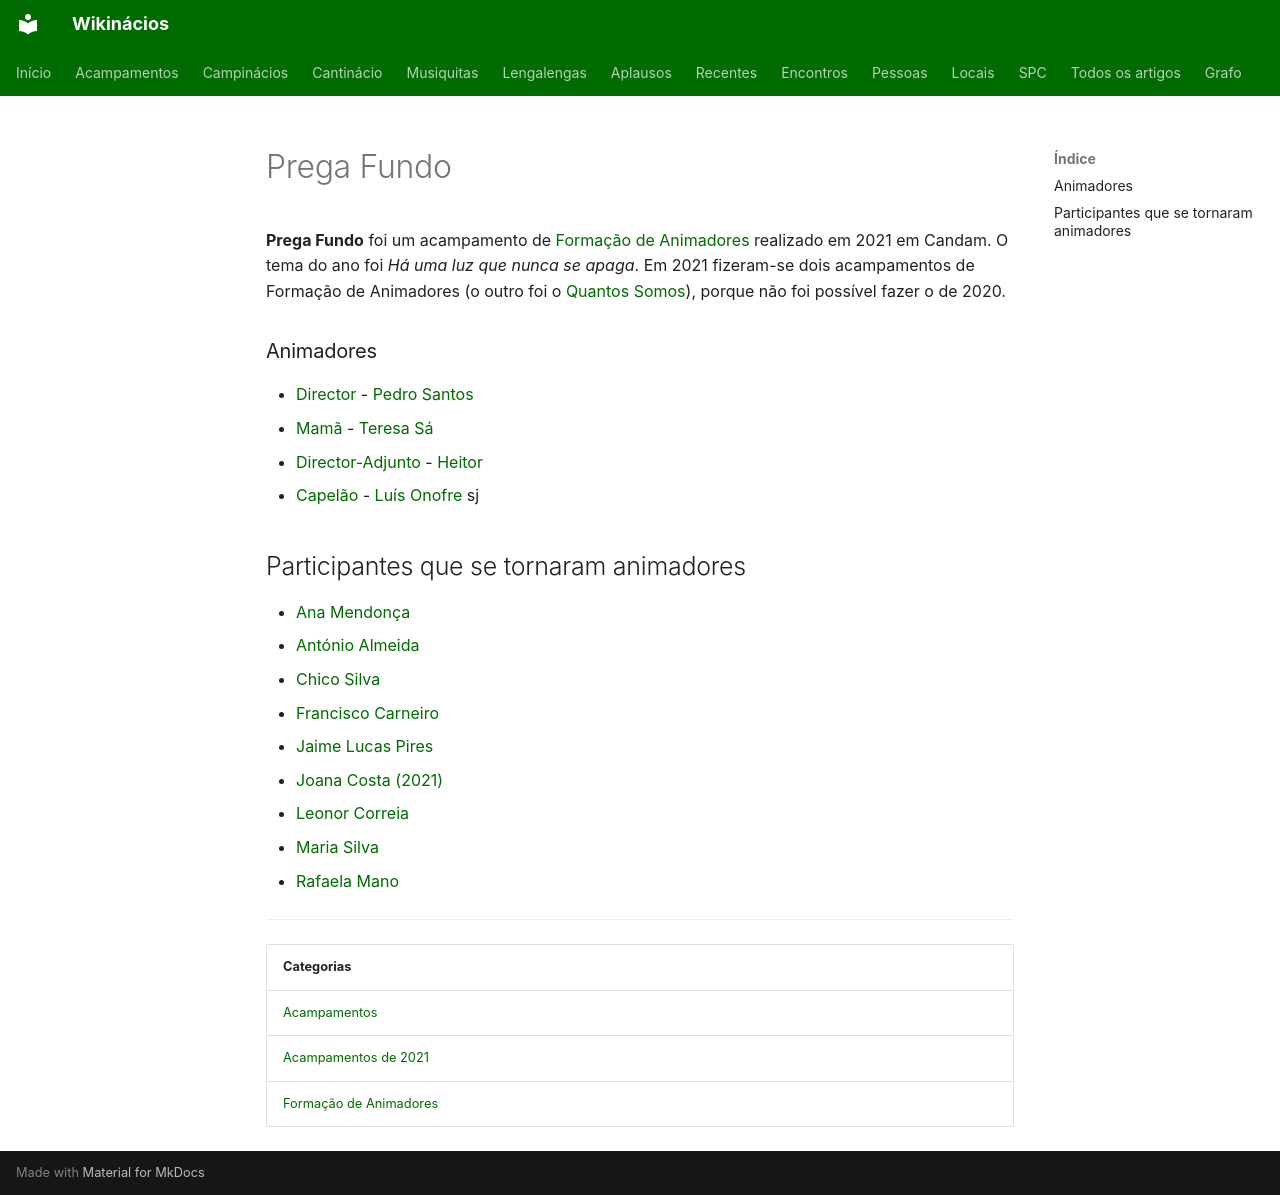

repository: neteinstein/Campinacios · page: Acampamentos/2021/Prega Fundo.html · generator: mkdocs

# Prega Fundo

**Prega Fundo** foi um acampamento de [Formação de Animadores](../../Categorias/Forma%C3%A7%C3%A3o%20de%20Animadores.md) realizado em 2021 em Candam. O tema do ano foi *Há uma luz que nunca se apaga*. Em 2021 fizeram-se dois acampamentos de Formação de Animadores (o outro foi o [Quantos Somos](Quantos%20Somos.md)), porque não foi possível fazer o de 2020.

### Animadores

- [Director](../../Cargos/Director.md) - [Pedro Santos](../../Pessoas/P/Pedro%20Santos.md)
- [Mamã](../../Cargos/Mam%C3%A3.md) - [Teresa Sá](../../Pessoas/T/Teresa%20S%C3%A1.md)
- [Director-Adjunto](../../Cargos/Director-Adjunto.md) - [Heitor](../../Pessoas/H/Heitor%20Rosa.md)
- [Capelão](../../Cargos/Capel%C3%A3o.md) - [Luís Onofre](../../Pessoas/L/Lu%C3%ADs%20Onofre.md) sj

## Participantes que se tornaram animadores

- [Ana Mendonça](../../Pessoas/A/Ana%20Mendon%C3%A7a.md)
- [António Almeida](../../Pessoas/A/Ant%C3%B3nio%20Almeida.md)
- [Chico Silva](../../Pessoas/C/Chico%20Silva.md)
- [Francisco Carneiro](../../Pessoas/F/Francisco%20Carneiro.md)
- [Jaime Lucas Pires](../../Pessoas/J/Jaime%20Lucas%20Pires.md)
- [Joana Costa (2021)](../../Pessoas/J/Joana%20Costa%20%282021%29.md)
- [Leonor Correia](../../Pessoas/L/Leonor%20Correia.md)
- [Maria Silva](../../Pessoas/M/Maria%20Silva.md)
- [Rafaela Mano](../../Pessoas/R/Rafaela%20Mano.md)

---

| Categorias |
| --- |
| [Acampamentos](../../Categorias/Acampamentos.md) |
| [Acampamentos de 2021](../../Categorias/Acampamentos%20de%202021.md) |
| [Formação de Animadores](../../Categorias/Forma%C3%A7%C3%A3o%20de%20Animadores.md) |
